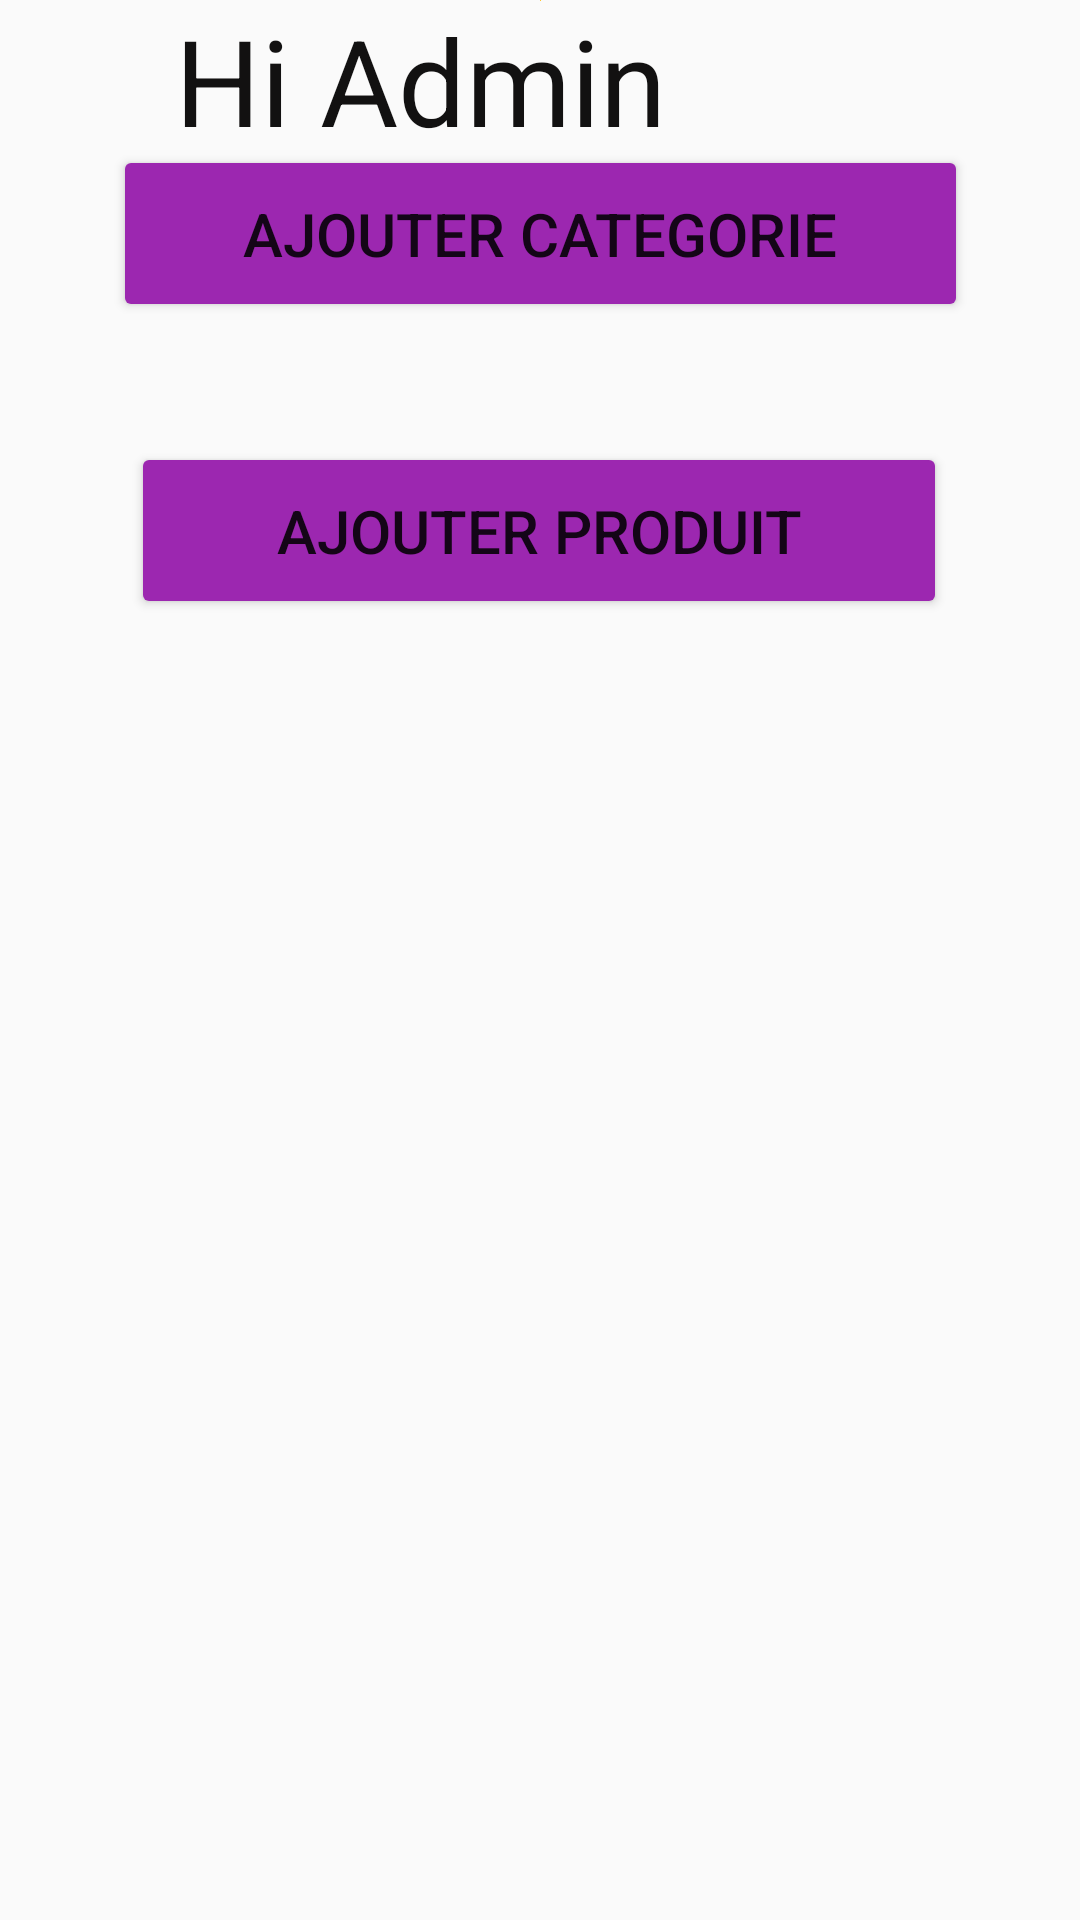

This screen was rendered from an Android layout file. Write that file and the resources it references.
<!-- AndroidManifest.xml: application theme Theme.Ecomerce -->
<!-- res/layout/activity_admin.xml -->
<?xml version="1.0" encoding="utf-8"?>
<androidx.constraintlayout.widget.ConstraintLayout xmlns:android="http://schemas.android.com/apk/res/android"
    xmlns:app="http://schemas.android.com/apk/res-auto"
    xmlns:tools="http://schemas.android.com/tools"
    android:layout_width="match_parent"
    android:layout_height="match_parent"
    tools:context=".admin">

    <ImageView
        android:id="@+id/imageView9"
        android:layout_width="wrap_content"
        android:layout_height="wrap_content"
        app:layout_constraintEnd_toEndOf="parent"
        app:layout_constraintStart_toStartOf="parent"
        app:layout_constraintTop_toTopOf="parent"
        app:srcCompat="@drawable/orange_background" />

    <ImageView
        android:id="@+id/imageView11"
        android:layout_width="wrap_content"
        android:layout_height="wrap_content"
        app:layout_constraintEnd_toEndOf="@+id/imageView9"
        app:layout_constraintStart_toStartOf="parent"
        app:layout_constraintTop_toTopOf="@+id/imageView9"
        app:srcCompat="@drawable/top_background" />

    <TextView
        android:id="@+id/textView10"
        android:layout_width="280dp"
        android:layout_height="101dp"
        android:text="Hi Admin"
        android:textAlignment="center"
        android:textColor="#121111"
        android:textSize="40sp"
        app:layout_constraintStart_toStartOf="parent"
        app:layout_constraintTop_toTopOf="parent" />

    <Button
        android:id="@+id/ajout_cat"
        android:layout_width="285dp"
        android:layout_height="59dp"
        android:layout_marginTop="48dp"
        android:backgroundTint="#9C27B0"
        android:text="Ajouter Categorie"
        android:textSize="20sp"
        app:layout_constraintEnd_toEndOf="parent"
        app:layout_constraintStart_toStartOf="parent"
        app:layout_constraintTop_toBottomOf="@+id/imageView9" />

    <Button
        android:id="@+id/ajouetr_pro"
        android:layout_width="272dp"
        android:layout_height="59dp"
        android:layout_marginTop="40dp"
        android:backgroundTint="#9C27B0"
        android:text="Ajouter Produit"
        android:textSize="20sp"
        app:layout_constraintEnd_toEndOf="parent"
        app:layout_constraintHorizontal_bias="0.496"
        app:layout_constraintStart_toStartOf="parent"
        app:layout_constraintTop_toBottomOf="@+id/ajout_cat" />
</androidx.constraintlayout.widget.ConstraintLayout>
<!-- resources referenced by this layout -->
<resources>
  <!-- drawable orange_background (drawable) -->
  <?xml version="1.0" encoding="utf-8"?>
  <selector xmlns:android="http://schemas.android.com/apk/res/android">
      <item>
          <shape android:shape="rectangle">
              <solid android:color="#ffbe12"/>
              <corners android:radius="15dp"/>
          </shape>
      </item>
  </selector>
  <style name="Theme.Ecomerce" parent="Theme.AppCompat.DayNight.NoActionBar">
          
          <item name="colorPrimary">@color/purple_500</item>
          <item name="colorPrimaryVariant">@color/purple_700</item>
          <item name="colorOnPrimary">@color/white</item>
          
          <item name="colorSecondary">@color/teal_200</item>
          <item name="colorSecondaryVariant">@color/teal_700</item>
          <item name="colorOnSecondary">@color/black</item>
          
          <item name="android:statusBarColor">?attr/colorPrimaryVariant</item>
          
      </style>
  <!-- not gathered from this repository: default colours our renderer supplied (Android Studio template values) -->
  <color name="purple_500">#FF6200EE</color>
  <color name="purple_700">#FF3700B3</color>
  <color name="teal_200">#FF03DAC5</color>
  <color name="teal_700">#FF018786</color>
  <color name="black">#FF000000</color>
  <color name="white">#FFFFFFFF</color>
</resources>
